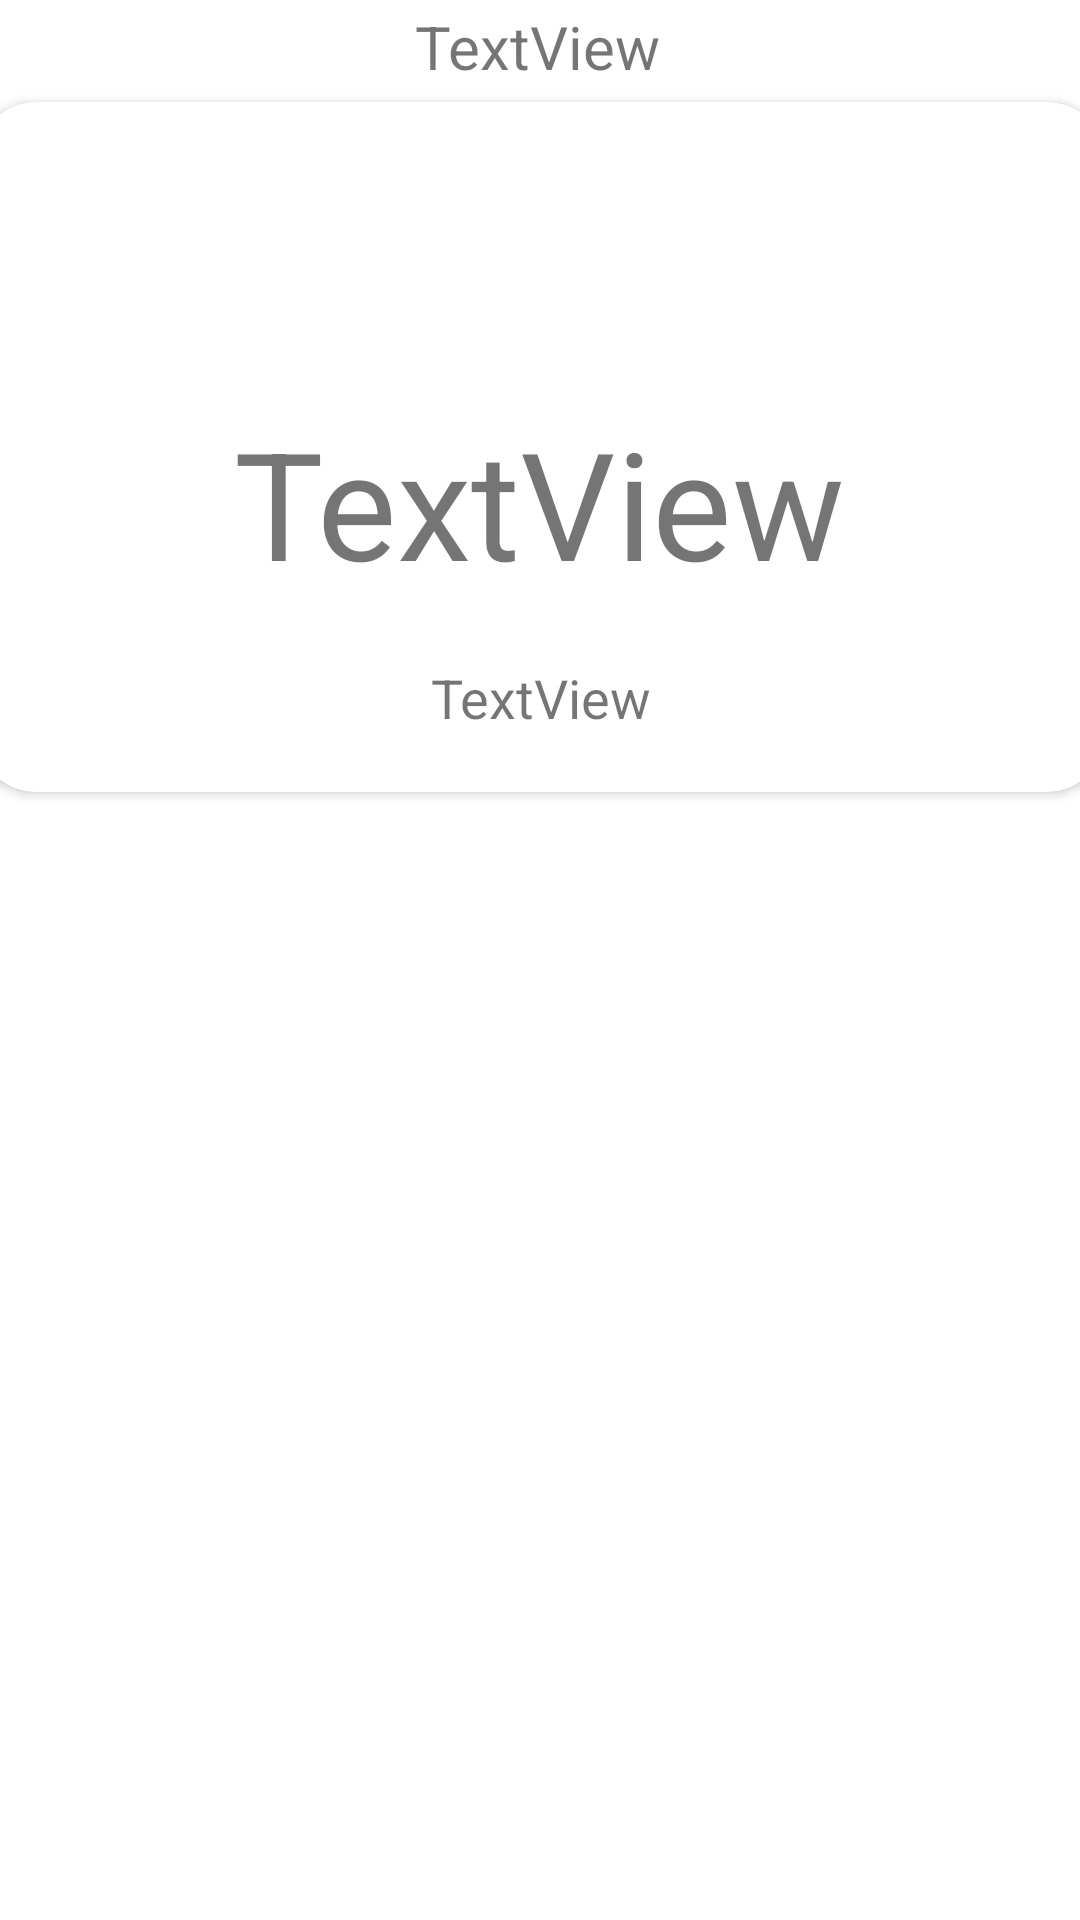

Android layout source for this screen:
<!-- AndroidManifest.xml: application theme Theme.Srs6_lyapynova -->
<!-- res/layout/activity_main.xml -->
<?xml version="1.0" encoding="utf-8"?>
<androidx.constraintlayout.widget.ConstraintLayout xmlns:android="http://schemas.android.com/apk/res/android"
    xmlns:app="http://schemas.android.com/apk/res-auto"
    xmlns:tools="http://schemas.android.com/tools"
    android:layout_width="match_parent"
    android:layout_height="match_parent"
    tools:context=".MainActivity">

    <androidx.cardview.widget.CardView
        android:id="@+id/card_view"
        android:layout_width="377dp"
        android:layout_height="230dp"
        android:layout_gravity="center"
        android:layout_marginTop="5dp"
        app:cardCornerRadius="20dp"
        app:layout_constraintEnd_toEndOf="parent"
        app:layout_constraintStart_toStartOf="parent"
        app:layout_constraintTop_toBottomOf="@+id/city">

        <androidx.constraintlayout.widget.ConstraintLayout
            android:layout_width="match_parent"
            android:layout_height="match_parent">

            <TextView
                android:id="@+id/temp"
                android:layout_width="wrap_content"
                android:layout_height="wrap_content"
                android:text="TextView"
                android:textSize="50dp"
                app:layout_constraintBottom_toBottomOf="parent"
                app:layout_constraintEnd_toEndOf="parent"
                app:layout_constraintHorizontal_bias="0.497"
                app:layout_constraintStart_toStartOf="parent"
                app:layout_constraintTop_toTopOf="parent"
                app:layout_constraintVertical_bias="0.613" />

            <TextView
                android:id="@+id/condition"
                android:layout_width="wrap_content"
                android:layout_height="wrap_content"
                android:text="TextView"
                android:textSize="18dp"
                app:layout_constraintBottom_toBottomOf="parent"
                app:layout_constraintEnd_toEndOf="parent"
                app:layout_constraintStart_toStartOf="parent"
                app:layout_constraintTop_toBottomOf="@+id/temp" />

            <ImageView
                android:id="@+id/icon"
                android:layout_width="90dp"
                android:layout_height="90dp"
                app:layout_constraintBottom_toTopOf="@+id/temp"
                app:layout_constraintEnd_toEndOf="parent"
                app:layout_constraintStart_toStartOf="parent"
                app:layout_constraintTop_toTopOf="parent"
                tools:srcCompat="@tools:sample/avatars" />
        </androidx.constraintlayout.widget.ConstraintLayout>
    </androidx.cardview.widget.CardView>

    <androidx.recyclerview.widget.RecyclerView
        android:id="@+id/list"
        android:layout_width="0dp"
        android:layout_height="0dp"

        android:layout_marginTop="5dp"
        app:layoutManager="androidx.recyclerview.widget.LinearLayoutManager"
        app:layout_constraintBottom_toBottomOf="parent"
        app:layout_constraintHorizontal_bias="0.0"
        app:layout_constraintLeft_toLeftOf="parent"
        app:layout_constraintRight_toRightOf="parent"
        app:layout_constraintTop_toBottomOf="@+id/card_view"
        app:layout_constraintVertical_bias="0.0" />

    <TextView
        android:id="@+id/city"
        android:layout_width="wrap_content"
        android:layout_height="wrap_content"
        android:layout_marginTop="2dp"
        android:text="TextView"
        android:textSize="20dp"
        app:layout_constraintEnd_toEndOf="parent"
        app:layout_constraintHorizontal_bias="0.498"
        app:layout_constraintStart_toStartOf="parent"
        app:layout_constraintTop_toTopOf="parent" />



</androidx.constraintlayout.widget.ConstraintLayout>
<!-- resources referenced by this layout -->
<resources>
  <style name="Theme.Srs6_lyapynova" parent="Theme.MaterialComponents.DayNight.DarkActionBar">
          
          <item name="colorPrimary">@color/purple_500</item>
          <item name="colorPrimaryVariant">@color/purple_700</item>
          <item name="colorOnPrimary">@color/white</item>
          
          <item name="colorSecondary">@color/teal_200</item>
          <item name="colorSecondaryVariant">@color/teal_700</item>
          <item name="colorOnSecondary">@color/black</item>
          
          <item name="android:statusBarColor">?attr/colorPrimaryVariant</item>
          
      </style>
  <!-- not gathered from this repository: default colours our renderer supplied (Android Studio template values) -->
  <color name="purple_500">#FF6200EE</color>
  <color name="purple_700">#FF3700B3</color>
  <color name="teal_200">#FF03DAC5</color>
  <color name="teal_700">#FF018786</color>
  <color name="black">#FF000000</color>
  <color name="white">#FFFFFFFF</color>
</resources>
